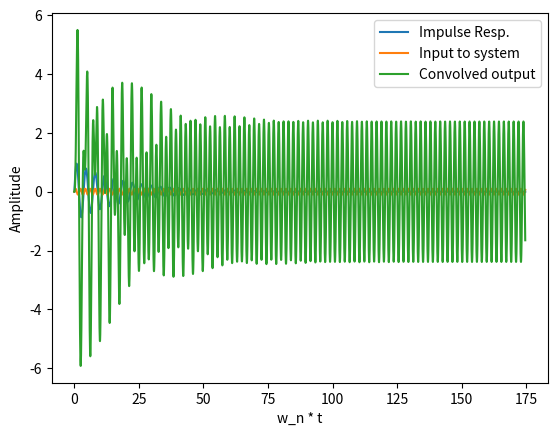

The script that saved this image:
import numpy as np
import matplotlib.pyplot as plt

freq = 190 #Hz
time = 100 #seconds

x_amplitude = 0.1 #Signal/input being convolved


w_n = np.deg2rad(100)
damping = 0.03
t = np.linspace(0, time*w_n, freq*time)

x = x_amplitude * np.sin(np.deg2rad(freq) * t)


if (damping == 1):
    impulse = w_n * t * np.exp(damping * -w_n * t)

else:
    w_d = w_n * np.sqrt(1-(damping ** 2))
    impulse = np.exp(damping * -w_n * t) * np.sin(w_d * t) / np.sqrt(1 - (damping ** 2))


resp = np.convolve(impulse, x, "full")[0:len(t)] #trim convolution to remove 'edge' effects

#doesnt trim, so edge effects still seen
#resp = np.convolve(impulse, x, "full")
#t2 = np.linspace(0, time*w_n, len(resp))



plt.plot(t, impulse, label="Impulse Resp.")
plt.plot(t, x, label="Input to system")
plt.plot(t, resp, label="Convolved output")
plt.xlabel("w_n * t")
plt.ylabel("Amplitude")
plt.legend()
plt.show()
